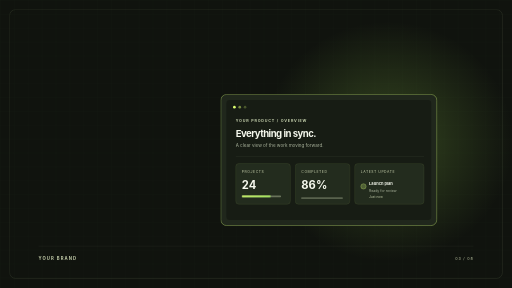
t = 0.00 s
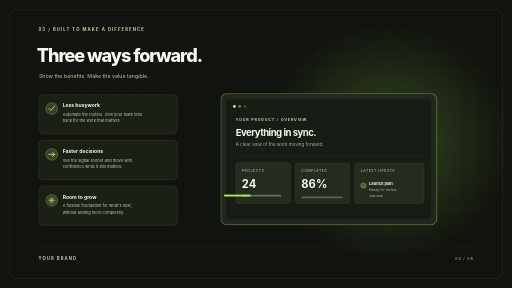
t = 1.11 s
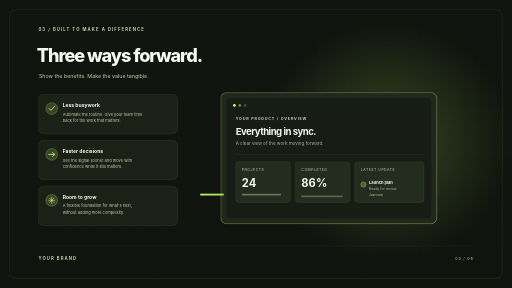
t = 1.80 s
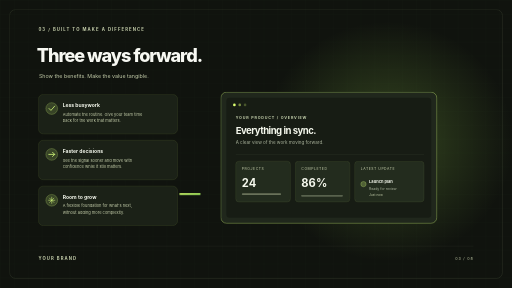
t = 3.17 s
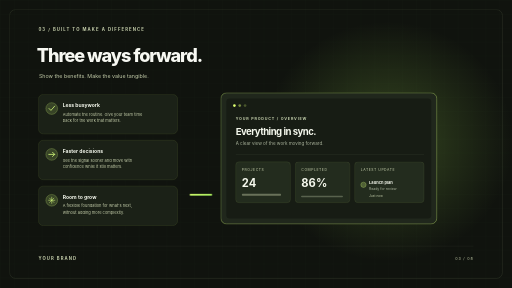
t = 3.86 s
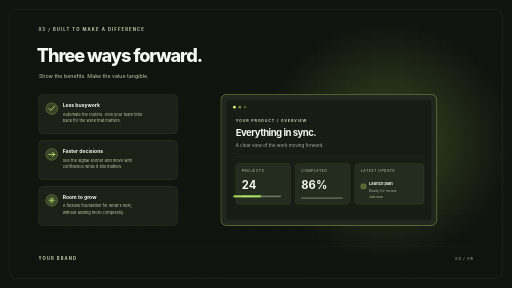
t = 5.23 s

The animated SVG that drew these frames (rendered in a browser with its animation timeline set to each time). Animation: 3 CSS @keyframes rules; one cycle of 5.92 s, repeats indefinitely.

<svg xmlns="http://www.w3.org/2000/svg" width="1920" height="1080" viewBox="0 0 1920 1080" role="img" aria-labelledby="title desc">
  <title id="title">Launch — product feature content slide template</title>
  <desc id="desc">A high-energy dark product presentation slide with three feature cards and an animated product interface preview.</desc>
  <defs>
    <linearGradient id="lime" x1="0" y1="0" x2="1" y2="1">
      <stop stop-color="#ddff70"/><stop offset="1" stop-color="#99ec5b"/>
    </linearGradient>
    <radialGradient id="flare">
      <stop stop-color="#b8ff61" stop-opacity=".22"/><stop offset="1" stop-color="#b8ff61" stop-opacity="0"/>
    </radialGradient>
    <pattern id="grid" width="52" height="52" patternUnits="userSpaceOnUse">
      <path d="M52 0H0V52" fill="none" stroke="#c5ed91" stroke-opacity=".06"/>
    </pattern>
    <filter id="glow" x="-100%" y="-100%" width="300%" height="300%">
      <feGaussianBlur stdDeviation="10" result="blur"/><feMerge><feMergeNode in="blur"/><feMergeNode in="SourceGraphic"/></feMerge>
    </filter>
    <style>
      text { font-family: Inter, ui-sans-serif, system-ui, "Segoe UI", sans-serif; }
      .label { fill: #c3cca9; font-size: 16px; font-weight: 680; letter-spacing: 4px; }
      .heading { fill: #f7f8f2; font-size: 68px; font-weight: 770; letter-spacing: -4px; }
      .copy { fill: #c3cca9; font-size: 20px; }
      .card-title { fill: #f5f8ed; font-size: 19px; font-weight: 700; }
      .card-copy { fill: #c3cca9; font-size: 15px; }
      .reveal { opacity: 0; transform: translateY(16px); animation: reveal .85s cubic-bezier(.2,.7,.2,1) forwards; }
      .d1 { animation-delay: .14s; }.d2 { animation-delay: .28s; }.d3 { animation-delay: .42s; }
      .panel { animation: float 5.5s ease-in-out infinite; transform-origin: 1435px 563px; }
      .progress { animation: load 3s ease-in-out infinite alternate; }
      @keyframes reveal { to { opacity: 1; transform: translateY(0); } }
      @keyframes float { 50% { transform: translateY(-9px); } }
      @keyframes load { to { transform: scaleX(.74); } }
      @media (prefers-reduced-motion: reduce) {
        *, *::before, *::after { animation-duration: .01ms !important; animation-iteration-count: 1 !important; }
        .reveal { opacity: 1; transform: none; }
      }
    </style>
  </defs>
  <rect width="1920" height="1080" fill="#10130e"/>
  <rect width="1920" height="1080" fill="url(#grid)"/>
  <ellipse cx="1455" cy="530" rx="470" ry="450" fill="url(#flare)"/>
  <text class="label reveal" x="144" y="116">03  /  BUILT TO MAKE A DIFFERENCE</text>
  <text class="heading reveal d1" x="138" y="234">Three ways forward.</text>
  <text class="copy reveal d2" x="146" y="291">Show the benefits. Make the value tangible.</text>
  <g class="reveal d2">
    <rect x="144" y="354" width="522" height="148" rx="18" fill="#1b2117" stroke="#c6f46d" stroke-opacity=".32"/>
    <circle cx="194" cy="407" r="22" fill="#d4fc7b" fill-opacity=".16" stroke="#d4fc7b" stroke-opacity=".8"/>
    <path d="m184 407 7 7 14-16" fill="none" stroke="#d4fc7b" stroke-width="3" stroke-linecap="round" stroke-linejoin="round"/>
    <text class="card-title" x="235" y="402">Less busywork</text>
    <text class="card-copy" x="235" y="434">Automate the routine. Give your team time</text>
    <text class="card-copy" x="235" y="459">back for the work that matters.</text>
    <rect x="144" y="526" width="522" height="148" rx="18" fill="#1b2117" stroke="#c6f46d" stroke-opacity=".32"/>
    <circle cx="194" cy="579" r="22" fill="#d4fc7b" fill-opacity=".16" stroke="#d4fc7b" stroke-opacity=".8"/>
    <path d="M183 579h22m-8-8 8 8-8 8" fill="none" stroke="#d4fc7b" stroke-width="3" stroke-linecap="round" stroke-linejoin="round"/>
    <text class="card-title" x="235" y="574">Faster decisions</text>
    <text class="card-copy" x="235" y="606">See the signal sooner and move with</text>
    <text class="card-copy" x="235" y="631">confidence while it still matters.</text>
    <rect x="144" y="698" width="522" height="148" rx="18" fill="#1b2117" stroke="#c6f46d" stroke-opacity=".32"/>
    <circle cx="194" cy="751" r="22" fill="#d4fc7b" fill-opacity=".16" stroke="#d4fc7b" stroke-opacity=".8"/>
    <path d="M194 738v26m-13-13h26m-22-9 18 18m0-18-18 18" fill="none" stroke="#d4fc7b" stroke-width="2"/>
    <text class="card-title" x="235" y="746">Room to grow</text>
    <text class="card-copy" x="235" y="778">A flexible foundation for what's next,</text>
    <text class="card-copy" x="235" y="803">without adding more complexity.</text>
  </g>
  <g class="panel">
    <rect x="828" y="354" width="810" height="492" rx="22" fill="#20271c" stroke="#d2fb7a" stroke-opacity=".65" stroke-width="2"/>
    <rect x="849" y="375" width="768" height="450" rx="12" fill="#171c14"/>
    <circle cx="879" cy="402" r="5" fill="#ddff70"/><circle cx="899" cy="402" r="5" fill="#ddff70" opacity=".48"/>
    <circle cx="919" cy="402" r="5" fill="#ddff70" opacity=".25"/>
    <text x="884" y="456" fill="#c6d2ae" font-size="14" font-weight="650" letter-spacing="3">YOUR PRODUCT  /  OVERVIEW</text>
    <text x="884" y="512" fill="#f5f8ed" font-size="36" font-weight="740" letter-spacing="-2">Everything in sync.</text>
    <text x="884" y="550" fill="#a8b19a" font-size="17">A clear view of the work moving forward.</text>
    <rect x="884" y="586" width="706" height="1" fill="#eaffd0" opacity=".15"/>
    <rect x="884" y="613" width="205" height="153" rx="12" fill="#232c1e" stroke="#d4fc7b" stroke-opacity=".24"/>
    <text x="907" y="647" fill="#c3cca9" font-size="13" letter-spacing="2">PROJECTS</text>
    <text x="907" y="708" fill="#f5f8ed" font-size="42" font-weight="740">24</text>
    <rect x="907" y="733" width="147" height="7" rx="3" fill="#69725a"/>
    <rect class="progress" x="907" y="733" width="108" height="7" rx="3" fill="url(#lime)" transform-box="fill-box" transform-origin="left"/>
    <rect x="1107" y="613" width="205" height="153" rx="12" fill="#232c1e" stroke="#d4fc7b" stroke-opacity=".24"/>
    <text x="1130" y="647" fill="#c3cca9" font-size="13" letter-spacing="2">COMPLETED</text>
    <text x="1130" y="708" fill="#f5f8ed" font-size="42" font-weight="740">86%</text>
    <path d="M1132 743h151" stroke="#58624d" stroke-width="6" stroke-linecap="round"/>
    <path d="M1132 743h127" stroke="url(#lime)" stroke-width="6" stroke-linecap="round" filter="url(#glow)"/>
    <rect x="1330" y="613" width="260" height="153" rx="12" fill="#232c1e" stroke="#d4fc7b" stroke-opacity=".24"/>
    <text x="1353" y="647" fill="#c3cca9" font-size="13" letter-spacing="2">LATEST UPDATE</text>
    <circle cx="1363" cy="699" r="10" fill="#d4fc7b" fill-opacity=".25" stroke="#d4fc7b"/>
    <text x="1384" y="695" fill="#f5f8ed" font-size="15" font-weight="650">Launch plan</text>
    <text x="1384" y="720" fill="#a8b19a" font-size="13">Ready for review</text>
    <text x="1384" y="743" fill="#c3cca9" font-size="12">Just now</text>
  </g>
  <path d="M144 923H1776" stroke="#efffd2" stroke-opacity=".16"/>
  <text class="label" x="144" y="976" font-size="13" letter-spacing="3">YOUR BRAND</text>
  <text x="1776" y="976" text-anchor="end" fill="#c3cca9" font-size="14" letter-spacing="3">03  /  08</text>
  <rect x="36" y="36" width="1848" height="1008" rx="22" fill="none" stroke="#e3ffbd" stroke-opacity=".14" stroke-width="2"/>
</svg>
